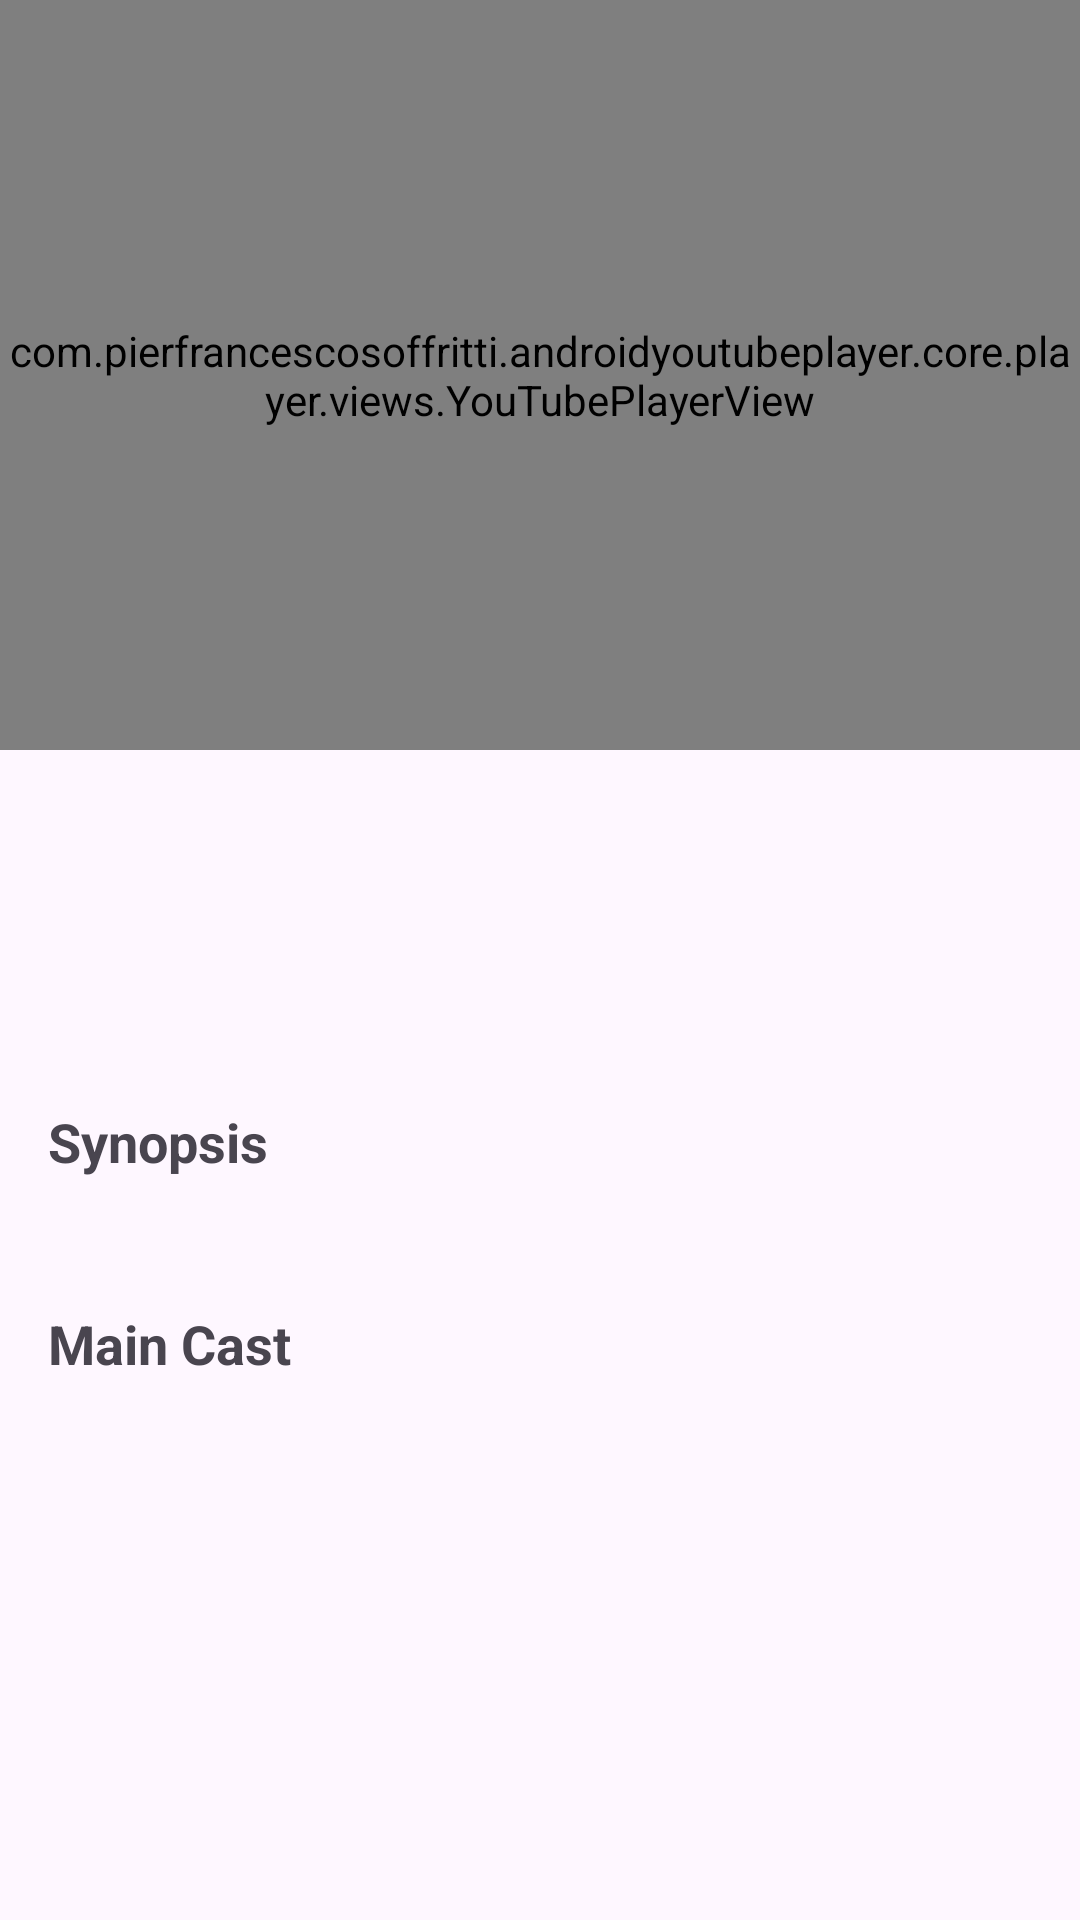

Reconstruct the res/layout file that produces this screen, plus the resources it refers to.
<!-- AndroidManifest.xml: application theme Theme.AnimeJikan -->
<!-- res/layout/fragment_detail.xml -->
<?xml version="1.0" encoding="utf-8"?>

<androidx.core.widget.NestedScrollView xmlns:android="http://schemas.android.com/apk/res/android"
    xmlns:app="http://schemas.android.com/apk/res-auto"
    xmlns:tools="http://schemas.android.com/tools"
    android:layout_width="match_parent"
    android:layout_height="match_parent"
    android:fillViewport="true">

    <androidx.constraintlayout.widget.ConstraintLayout
        android:layout_width="match_parent"
        android:layout_height="wrap_content"
        android:paddingBottom="16dp">

        <FrameLayout
            android:id="@+id/mediaContainer"
            android:layout_width="match_parent"
            android:layout_height="wrap_content"
            app:layout_constraintEnd_toEndOf="parent"
            app:layout_constraintStart_toStartOf="parent"
            app:layout_constraintTop_toTopOf="parent">

            <com.pierfrancescosoffritti.androidyoutubeplayer.core.player.views.YouTubePlayerView
                android:id="@+id/youtube_player_view"
                android:layout_width="match_parent"
                android:layout_height="250dp"
                app:enableAutomaticInitialization="false" />

            <ImageView
                android:id="@+id/ivDetailPoster"
                android:layout_width="match_parent"
                android:layout_height="250dp"
                android:scaleType="centerCrop"
                android:visibility="gone"
                tools:src="@tools:sample/backgrounds/scenic" />

            <Button
                android:id="@+id/btnWatchOnYoutube"
                android:layout_width="wrap_content"
                android:layout_height="wrap_content"
                android:layout_gravity="center"
                android:text="Watch on YouTube"
                android:backgroundTint="#FF0000"
                android:textColor="#FFFFFF"
                android:visibility="gone" />
        </FrameLayout>

        <TextView
            android:id="@+id/tvDetailTitle"
            android:layout_width="0dp"
            android:layout_height="wrap_content"
            android:layout_margin="16dp"
            android:textSize="24sp"
            android:textStyle="bold"
            app:layout_constraintEnd_toEndOf="parent"
            app:layout_constraintStart_toStartOf="parent"
            app:layout_constraintTop_toBottomOf="@+id/mediaContainer"
            tools:text="Anime Title" />

        <TextView
            android:id="@+id/tvDetailScore"
            android:layout_width="wrap_content"
            android:layout_height="wrap_content"
            android:layout_marginTop="8dp"
            android:textColor="#FFC107"
            android:textStyle="bold"
            app:layout_constraintStart_toStartOf="@+id/tvDetailTitle"
            app:layout_constraintTop_toBottomOf="@+id/tvDetailTitle"
            tools:text="Score: 8.5" />

        <TextView
            android:id="@+id/tvDetailEpisodes"
            android:layout_width="wrap_content"
            android:layout_height="wrap_content"
            android:layout_marginStart="16dp"
            app:layout_constraintBottom_toBottomOf="@+id/tvDetailScore"
            app:layout_constraintStart_toEndOf="@+id/tvDetailScore"
            app:layout_constraintTop_toTopOf="@+id/tvDetailScore"
            tools:text="24 Episodes" />

        <TextView
            android:id="@+id/tvDetailGenres"
            android:layout_width="0dp"
            android:layout_height="wrap_content"
            android:layout_marginTop="8dp"
            android:textStyle="italic"
            app:layout_constraintEnd_toEndOf="parent"
            app:layout_constraintStart_toStartOf="@+id/tvDetailTitle"
            app:layout_constraintTop_toBottomOf="@+id/tvDetailScore"
            tools:text="Action, Adventure" />

        <TextView
            android:id="@+id/tvSynopsisHeader"
            android:layout_width="wrap_content"
            android:layout_height="wrap_content"
            android:layout_marginTop="16dp"
            android:text="Synopsis"
            android:textSize="18sp"
            android:textStyle="bold"
            app:layout_constraintStart_toStartOf="@+id/tvDetailTitle"
            app:layout_constraintTop_toBottomOf="@+id/tvDetailGenres" />

        <TextView
            android:id="@+id/tvDetailSynopsis"
            android:layout_width="0dp"
            android:layout_height="wrap_content"
            android:layout_marginTop="8dp"
            android:lineSpacingExtra="4dp"
            app:layout_constraintEnd_toEndOf="parent"
            app:layout_constraintStart_toStartOf="@+id/tvDetailTitle"
            app:layout_constraintTop_toBottomOf="@+id/tvSynopsisHeader"
            tools:text="This is the synopsis of the anime..." />

        <TextView
            android:id="@+id/tvCastHeader"
            android:layout_width="wrap_content"
            android:layout_height="wrap_content"
            android:layout_marginTop="16dp"
            android:text="Main Cast"
            android:textSize="18sp"
            android:textStyle="bold"
            app:layout_constraintStart_toStartOf="@+id/tvDetailTitle"
            app:layout_constraintTop_toBottomOf="@+id/tvDetailSynopsis" />

        <TextView
            android:id="@+id/tvDetailCast"
            android:layout_width="0dp"
            android:layout_height="wrap_content"
            android:layout_marginTop="8dp"
            app:layout_constraintEnd_toEndOf="parent"
            app:layout_constraintStart_toStartOf="@+id/tvDetailTitle"
            app:layout_constraintTop_toBottomOf="@+id/tvCastHeader"
            tools:text="Actor Name as Character" />
            
        <ProgressBar
            android:id="@+id/progressBarDetail"
            android:layout_width="wrap_content"
            android:layout_height="wrap_content"
            app:layout_constraintTop_toTopOf="parent"
            app:layout_constraintBottom_toBottomOf="parent"
            app:layout_constraintStart_toStartOf="parent"
            app:layout_constraintEnd_toEndOf="parent"/>

    </androidx.constraintlayout.widget.ConstraintLayout>

</androidx.core.widget.NestedScrollView>
<!-- resources referenced by this layout -->
<resources>
  <style name="Theme.AnimeJikan" parent="Base.Theme.AnimeJikan" />
  <style name="Base.Theme.AnimeJikan" parent="Theme.Material3.DayNight.NoActionBar">
          
          
      </style>
</resources>
